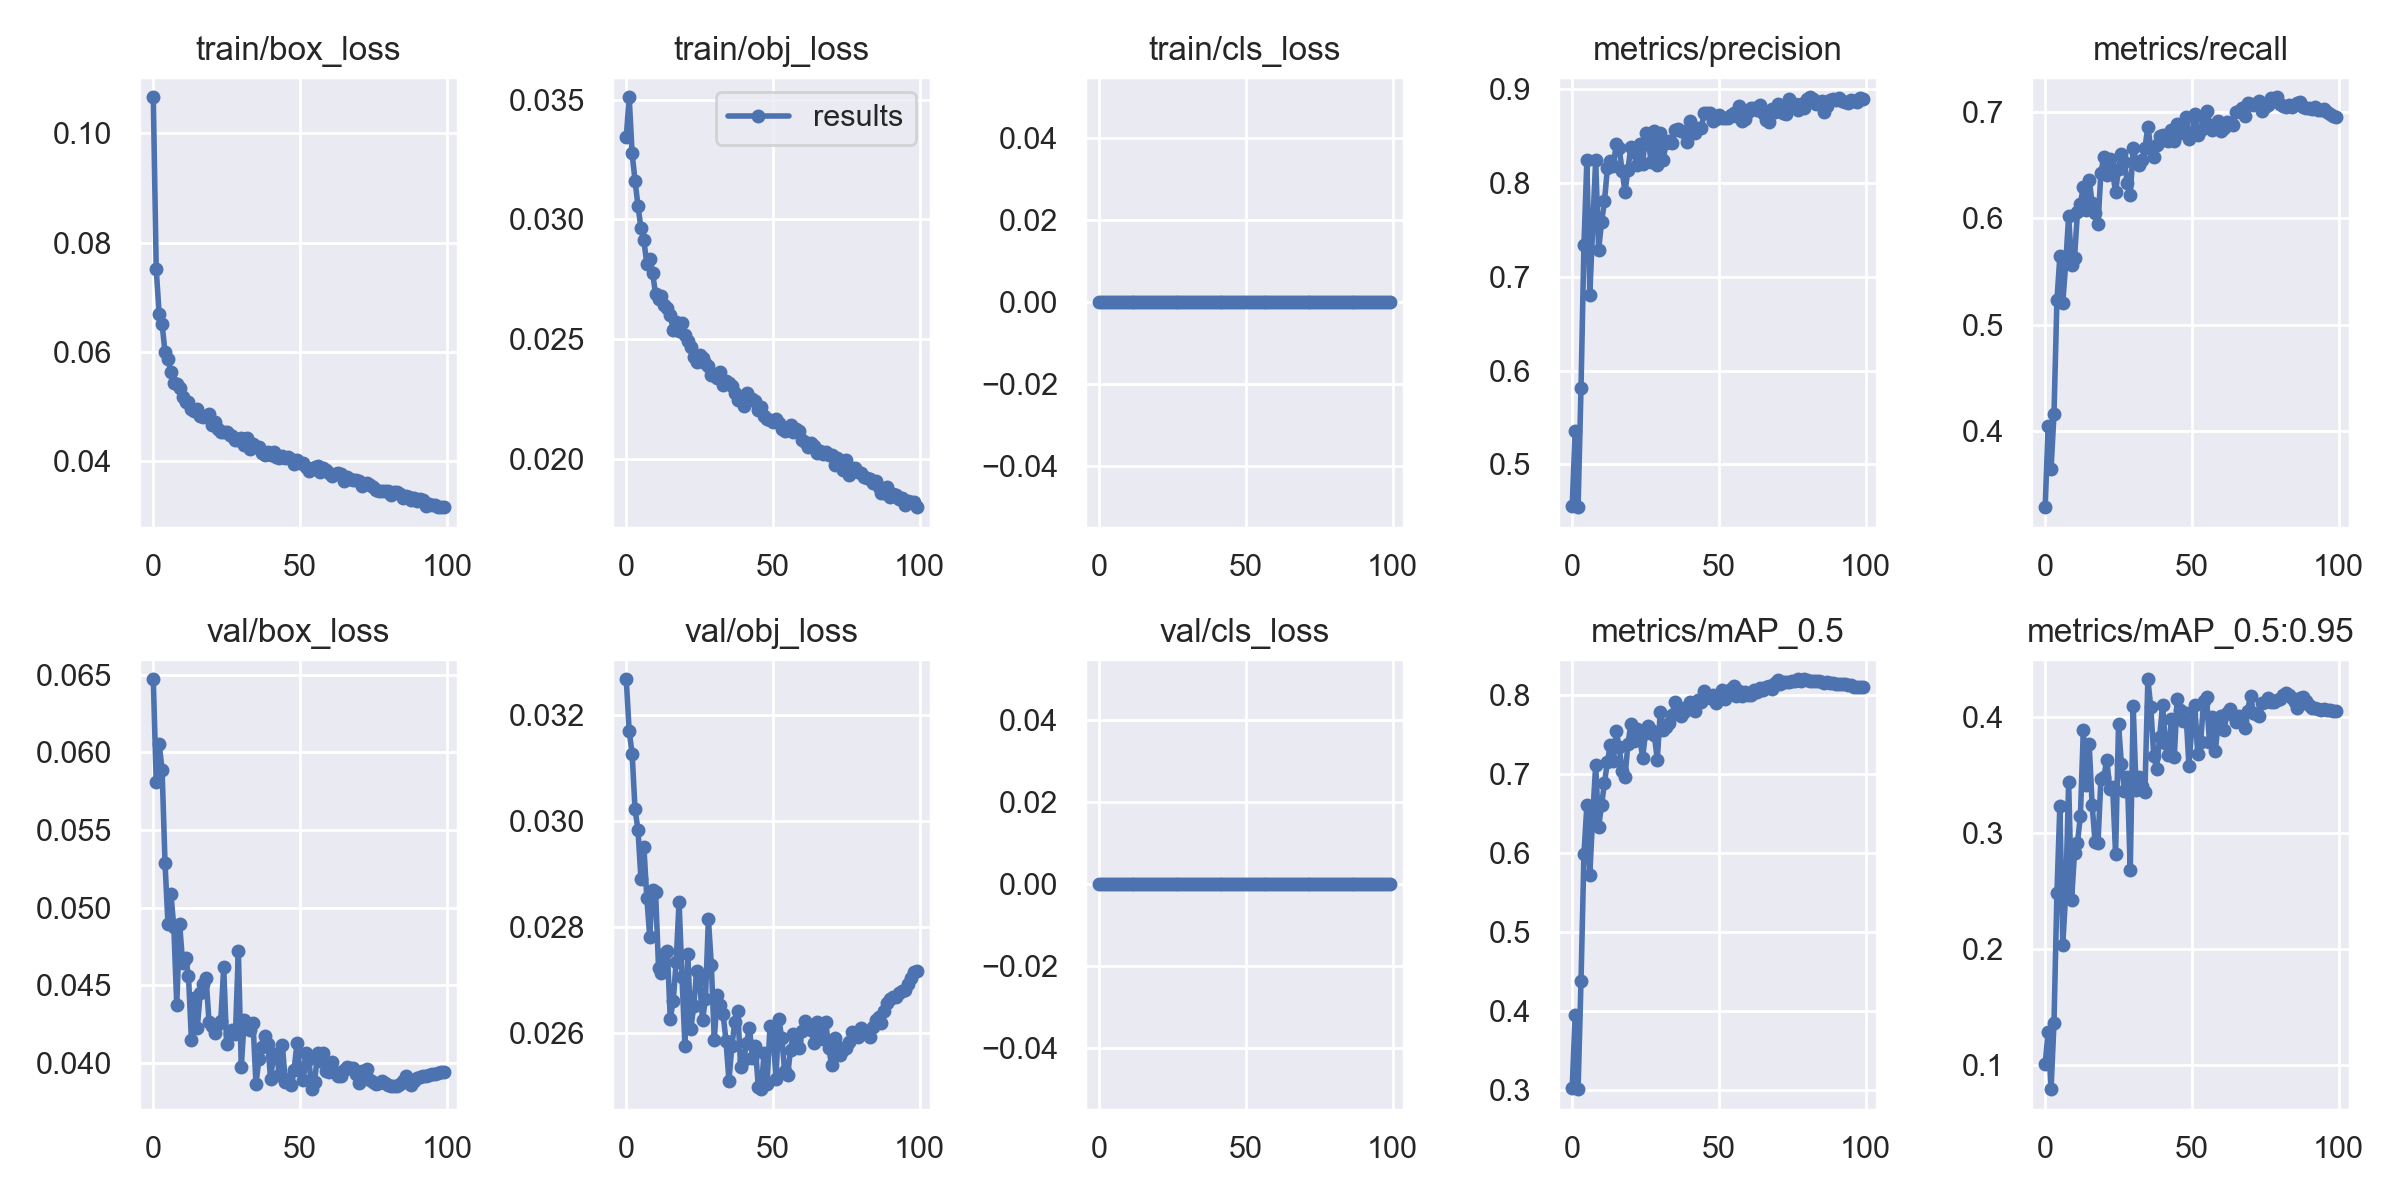

Data behind this chart, as committed beside it:
epoch, train/box_loss, train/obj_loss, train/cls_loss, metrics/precision, metrics/recall, metrics/mAP_0.5, metrics/mAP_0.5:0.95, val/box_loss, val/obj_loss, val/cls_loss, x/lr0, x/lr1, x/lr2
0, 0.1066, 0.03344, 0, 0.4555, 0.3283, 0.3029, 0.101, 0.06471, 0.03267, 0, 0.07006, 0.003327, 0.003327
1, 0.07522, 0.03511, 0, 0.5357, 0.4044, 0.3949, 0.128, 0.05808, 0.03169, 0, 0.04, 0.006594, 0.006594
2, 0.06698, 0.03276, 0, 0.4546, 0.3643, 0.3014, 0.07904, 0.06056, 0.03126, 0, 0.009863, 0.009795, 0.009795
3, 0.06515, 0.03162, 0, 0.5816, 0.4158, 0.438, 0.1359, 0.0589, 0.03021, 0, 0.009703, 0.009703, 0.009703
4, 0.05997, 0.03056, 0, 0.734, 0.5229, 0.5983, 0.2477, 0.05287, 0.02982, 0, 0.009703, 0.009703, 0.009703
5, 0.05865, 0.02965, 0, 0.8244, 0.5643, 0.6602, 0.3233, 0.04897, 0.0289, 0, 0.009604, 0.009604, 0.009604
6, 0.05639, 0.02913, 0, 0.6804, 0.5206, 0.5726, 0.2037, 0.05089, 0.02951, 0, 0.009505, 0.009505, 0.009505
7, 0.0543, 0.02815, 0, 0.7546, 0.5579, 0.647, 0.2476, 0.04876, 0.02855, 0, 0.009406, 0.009406, 0.009406
8, 0.05414, 0.02832, 0, 0.8248, 0.6025, 0.7113, 0.3436, 0.04375, 0.02781, 0, 0.009307, 0.009307, 0.009307
9, 0.05335, 0.02775, 0, 0.7287, 0.5563, 0.6328, 0.242, 0.04892, 0.02869, 0, 0.009208, 0.009208, 0.009208
10, 0.0517, 0.02686, 0, 0.7581, 0.563, 0.66, 0.2829, 0.04644, 0.02866, 0, 0.009109, 0.009109, 0.009109
11, 0.05091, 0.02669, 0, 0.7805, 0.6058, 0.6889, 0.2916, 0.04677, 0.02722, 0, 0.00901, 0.00901, 0.00901
12, 0.05084, 0.02679, 0, 0.816, 0.6139, 0.7146, 0.3144, 0.04559, 0.02713, 0, 0.008911, 0.008911, 0.008911
13, 0.0496, 0.0264, 0, 0.823, 0.6298, 0.7369, 0.3886, 0.04147, 0.02749, 0, 0.008812, 0.008812, 0.008812
14, 0.04927, 0.02628, 0, 0.8181, 0.6078, 0.716, 0.3408, 0.04419, 0.02755, 0, 0.008713, 0.008713, 0.008713
15, 0.04964, 0.026, 0, 0.8413, 0.6366, 0.7536, 0.3763, 0.04225, 0.02626, 0, 0.008614, 0.008614, 0.008614
16, 0.04829, 0.02539, 0, 0.8374, 0.6145, 0.7342, 0.3244, 0.04449, 0.0266, 0, 0.008515, 0.008515, 0.008515
17, 0.04805, 0.02572, 0, 0.8134, 0.6055, 0.7037, 0.2919, 0.04511, 0.02733, 0, 0.008416, 0.008416, 0.008416
18, 0.04828, 0.02532, 0, 0.7904, 0.5948, 0.6962, 0.2908, 0.04546, 0.02847, 0, 0.008317, 0.008317, 0.008317
19, 0.04865, 0.02569, 0, 0.8143, 0.6432, 0.7377, 0.3468, 0.04262, 0.02705, 0, 0.008218, 0.008218, 0.008218
20, 0.04659, 0.02518, 0, 0.8389, 0.6583, 0.7623, 0.3478, 0.04234, 0.02575, 0, 0.008119, 0.008119, 0.008119
21, 0.04726, 0.02493, 0, 0.8328, 0.6411, 0.7419, 0.3632, 0.0419, 0.02747, 0, 0.00802, 0.00802, 0.00802
22, 0.04589, 0.02467, 0, 0.819, 0.6558, 0.7559, 0.338, 0.04252, 0.02607, 0, 0.007921, 0.007921, 0.007921
23, 0.04535, 0.02424, 0, 0.8418, 0.6429, 0.7464, 0.3392, 0.04272, 0.0265, 0, 0.007822, 0.007822, 0.007822
24, 0.04541, 0.02402, 0, 0.8199, 0.625, 0.7202, 0.2813, 0.04615, 0.02715, 0, 0.007723, 0.007723, 0.007723
25, 0.04545, 0.02432, 0, 0.8528, 0.6466, 0.752, 0.3934, 0.04121, 0.02701, 0, 0.007624, 0.007624, 0.007624
26, 0.04489, 0.02422, 0, 0.8413, 0.6603, 0.7608, 0.3589, 0.04185, 0.02624, 0, 0.007525, 0.007525, 0.007525
27, 0.04474, 0.02399, 0, 0.8225, 0.6531, 0.755, 0.3362, 0.04212, 0.02664, 0, 0.007426, 0.007426, 0.007426
28, 0.04397, 0.02387, 0, 0.8556, 0.6337, 0.7483, 0.3483, 0.04184, 0.02814, 0, 0.007327, 0.007327, 0.007327
29, 0.04398, 0.0235, 0, 0.8187, 0.6223, 0.7177, 0.2677, 0.0472, 0.02728, 0, 0.007228, 0.007228, 0.007228
30, 0.04432, 0.0235, 0, 0.8534, 0.6661, 0.7774, 0.409, 0.03974, 0.02586, 0, 0.007129, 0.007129, 0.007129
31, 0.04302, 0.02337, 0, 0.8246, 0.6532, 0.7555, 0.337, 0.04279, 0.0267, 0, 0.00703, 0.00703, 0.00703
32, 0.04423, 0.02363, 0, 0.8427, 0.6499, 0.7592, 0.3484, 0.04223, 0.02652, 0, 0.006931, 0.006931, 0.006931
33, 0.04234, 0.02309, 0, 0.8451, 0.6551, 0.764, 0.3404, 0.04213, 0.02635, 0, 0.006832, 0.006832, 0.006832
34, 0.04326, 0.02324, 0, 0.8424, 0.6664, 0.7739, 0.3352, 0.04255, 0.02584, 0, 0.006733, 0.006733, 0.006733
35, 0.04265, 0.02315, 0, 0.8565, 0.6862, 0.7904, 0.4323, 0.03865, 0.02509, 0, 0.006634, 0.006634, 0.006634
36, 0.04264, 0.02304, 0, 0.8571, 0.6667, 0.7846, 0.4083, 0.04022, 0.02574, 0, 0.006535, 0.006535, 0.006535
37, 0.04154, 0.02274, 0, 0.8556, 0.6582, 0.7727, 0.3666, 0.04104, 0.0262, 0, 0.006436, 0.006436, 0.006436
38, 0.04111, 0.02246, 0, 0.8541, 0.6695, 0.7774, 0.3551, 0.04176, 0.0264, 0, 0.006337, 0.006337, 0.006337
39, 0.04176, 0.02249, 0, 0.844, 0.6773, 0.7843, 0.3822, 0.04122, 0.02535, 0, 0.006238, 0.006238, 0.006238
40, 0.04115, 0.02219, 0, 0.8665, 0.6782, 0.7904, 0.41, 0.03895, 0.02547, 0, 0.006139, 0.006139, 0.006139
41, 0.04171, 0.02273, 0, 0.8571, 0.6743, 0.7833, 0.3775, 0.04055, 0.02579, 0, 0.00604, 0.00604, 0.00604
42, 0.04078, 0.02244, 0, 0.8537, 0.6729, 0.7789, 0.3667, 0.04056, 0.02609, 0, 0.005941, 0.005941, 0.005941
43, 0.04069, 0.02248, 0, 0.8587, 0.6829, 0.7937, 0.3979, 0.0392, 0.02552, 0, 0.005842, 0.005842, 0.005842
44, 0.04097, 0.02239, 0, 0.8584, 0.6733, 0.7901, 0.3651, 0.04117, 0.02574, 0, 0.005743, 0.005743, 0.005743
45, 0.04067, 0.02202, 0, 0.875, 0.6891, 0.805, 0.4153, 0.03878, 0.02497, 0, 0.005644, 0.005644, 0.005644
46, 0.04082, 0.02218, 0, 0.8751, 0.6805, 0.8, 0.4057, 0.03898, 0.02493, 0, 0.005545, 0.005545, 0.005545
47, 0.04038, 0.02176, 0, 0.8743, 0.6888, 0.7956, 0.3964, 0.0386, 0.02561, 0, 0.005446, 0.005446, 0.005446
48, 0.03954, 0.02166, 0, 0.8665, 0.6952, 0.8, 0.4029, 0.03956, 0.02504, 0, 0.005347, 0.005347, 0.005347
49, 0.0402, 0.02163, 0, 0.8684, 0.6744, 0.7897, 0.3579, 0.0413, 0.02613, 0, 0.005248, 0.005248, 0.005248
50, 0.03975, 0.02154, 0, 0.8725, 0.6782, 0.795, 0.3905, 0.03955, 0.02606, 0, 0.005149, 0.005149, 0.005149
51, 0.03972, 0.02164, 0, 0.8695, 0.6987, 0.8062, 0.41, 0.0389, 0.02513, 0, 0.00505, 0.00505, 0.00505
52, 0.03899, 0.02147, 0, 0.8696, 0.6789, 0.7945, 0.3681, 0.04064, 0.02625, 0, 0.004951, 0.004951, 0.004951
53, 0.03818, 0.02122, 0, 0.8697, 0.6829, 0.8012, 0.3779, 0.04027, 0.02591, 0, 0.004852, 0.004852, 0.004852
54, 0.0386, 0.02113, 0, 0.8726, 0.6943, 0.8069, 0.4139, 0.03831, 0.02526, 0, 0.004753, 0.004753, 0.004753
55, 0.03904, 0.0213, 0, 0.8743, 0.7009, 0.8108, 0.4167, 0.03878, 0.02519, 0, 0.004654, 0.004654, 0.004654
56, 0.03921, 0.02139, 0, 0.871, 0.6882, 0.7986, 0.3781, 0.04062, 0.02568, 0, 0.004555, 0.004555, 0.004555
57, 0.03815, 0.0211, 0, 0.882, 0.6836, 0.8043, 0.4, 0.04014, 0.02598, 0, 0.004456, 0.004456, 0.004456
58, 0.03883, 0.02122, 0, 0.8659, 0.6865, 0.7985, 0.3709, 0.04063, 0.02584, 0, 0.004357, 0.004357, 0.004357
59, 0.03845, 0.02116, 0, 0.8687, 0.6914, 0.8035, 0.3952, 0.03945, 0.0257, 0, 0.004258, 0.004258, 0.004258
... 40 more rows
